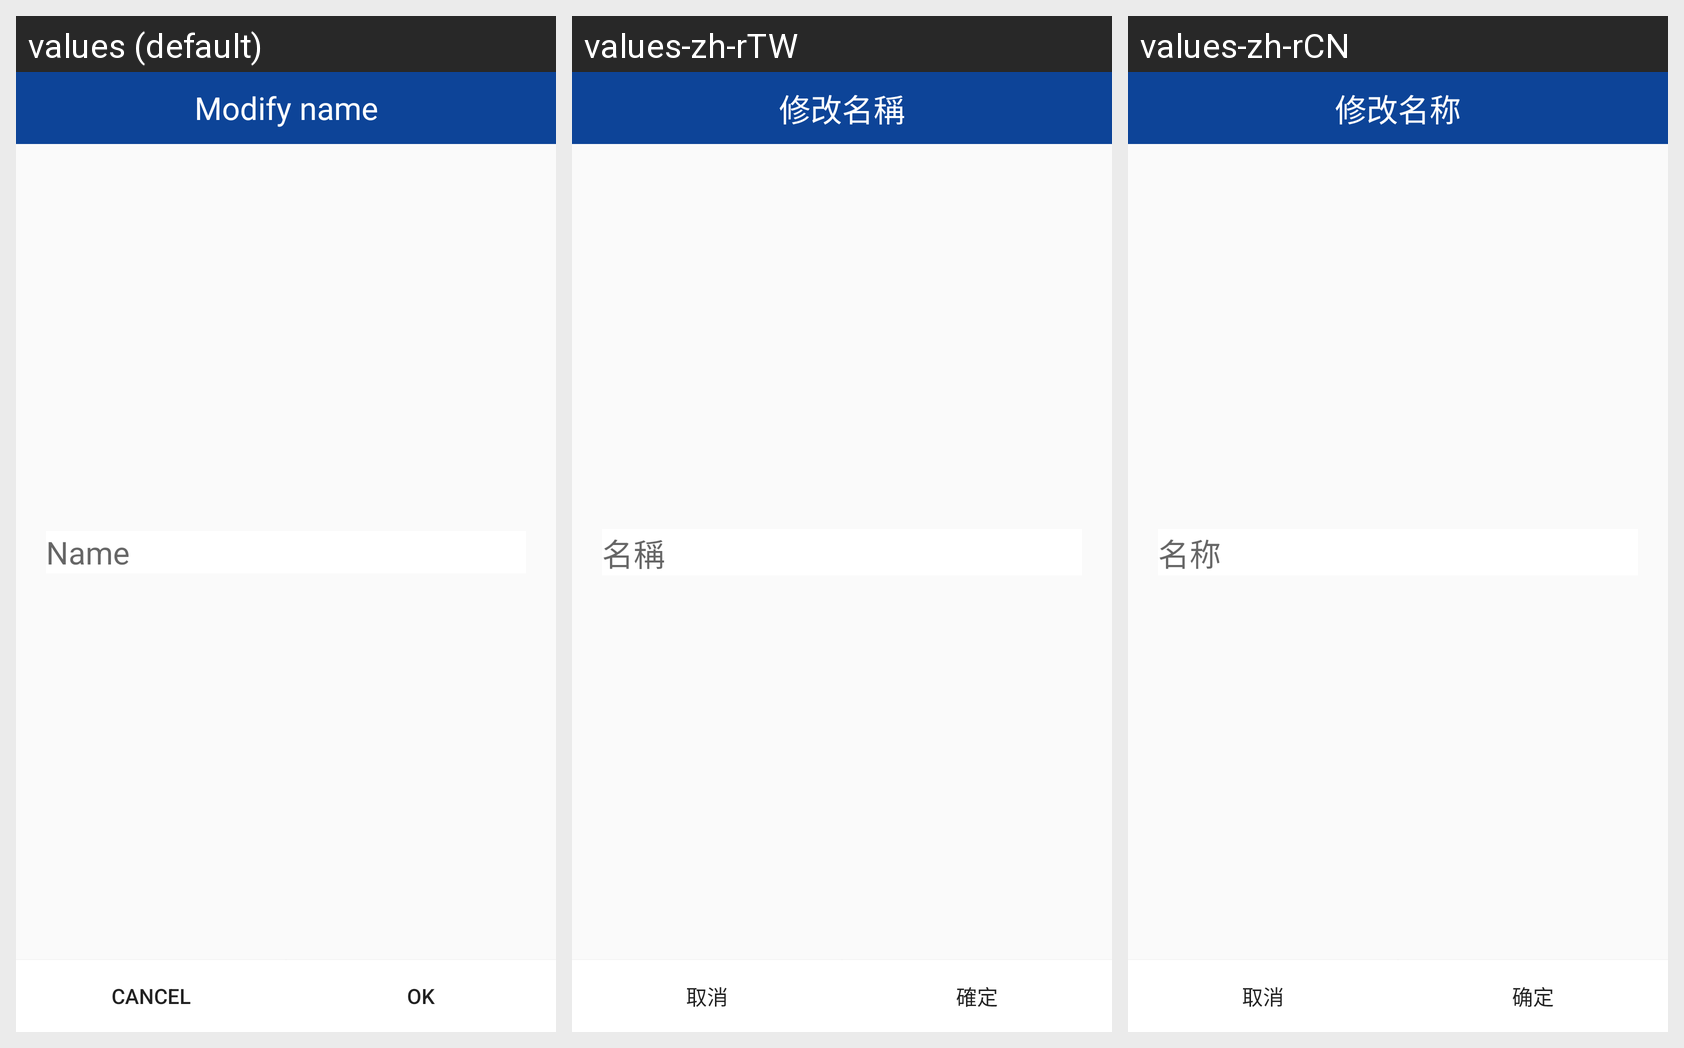

Here is an Android app screen in its default locale and in the app's own translations. Write out the translated-string differences for the strings that appear on this screen.
Android screen res/layout/usermodifyname.xml rendered under 3 locales, left to right: values (default), values-zh-rTW, values-zh-rCN. Device: Nexus 5 (rendered at 1080×1920; each locale shown at half size, 540×960, under a caption strip naming it); theme nordic_use.
Strings drawn on this screen, with the default value and each locale's value (text and hints the layout hard-codes, and strings that could not be matched under every locale, appear in the picture but are not listed):

change
  values: Modify name
  values-zh-rTW: 修改名稱
  values-zh-rCN: 修改名称

name
  values: Name
  values-zh-rTW: 名稱
  values-zh-rCN: 名称

butoon_no
  values: CANCEL
  values-zh-rTW: 取消
  values-zh-rCN: 取消

butoon_yes
  values: OK
  values-zh-rTW: 確定
  values-zh-rCN: 确定
